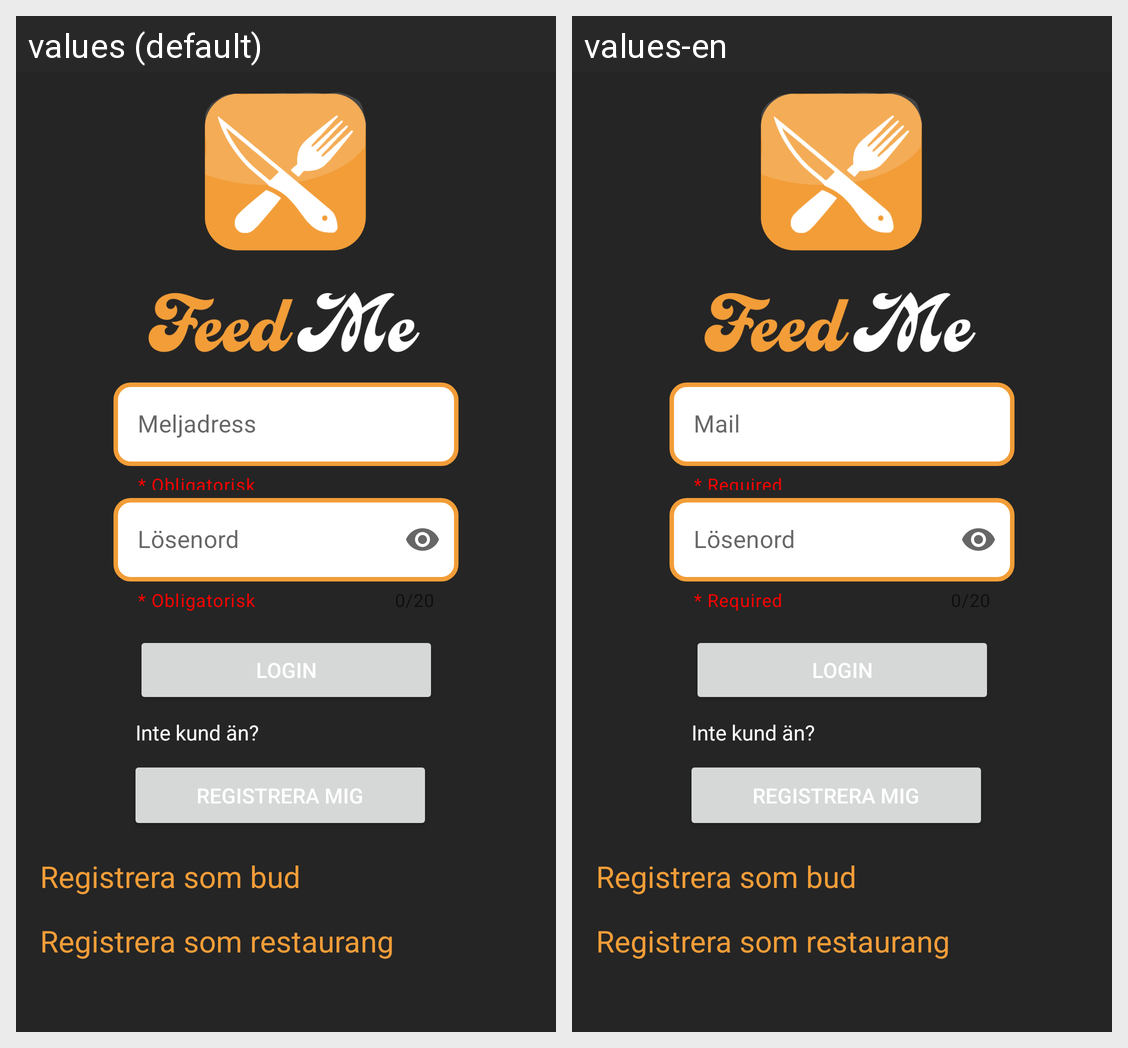

Strings drawn on this Android screen and how each of the app's shown locales translates them:
Android screen res/layout/activity_login_and_register.xml rendered under 2 locales, left to right: values (default), values-en. Device: Nexus 5 (rendered at 1080×1920; each locale shown at half size, 540×960, under a caption strip naming it); theme Theme.FeedMe.
Strings drawn on this screen, with the default value and each locale's value (text and hints the layout hard-codes, and strings that could not be matched under every locale, appear in the picture but are not listed):

mail
  values: Meljadress
  values-en: Mail

required
  values: * Obligatorisk
  values-en: * Required
